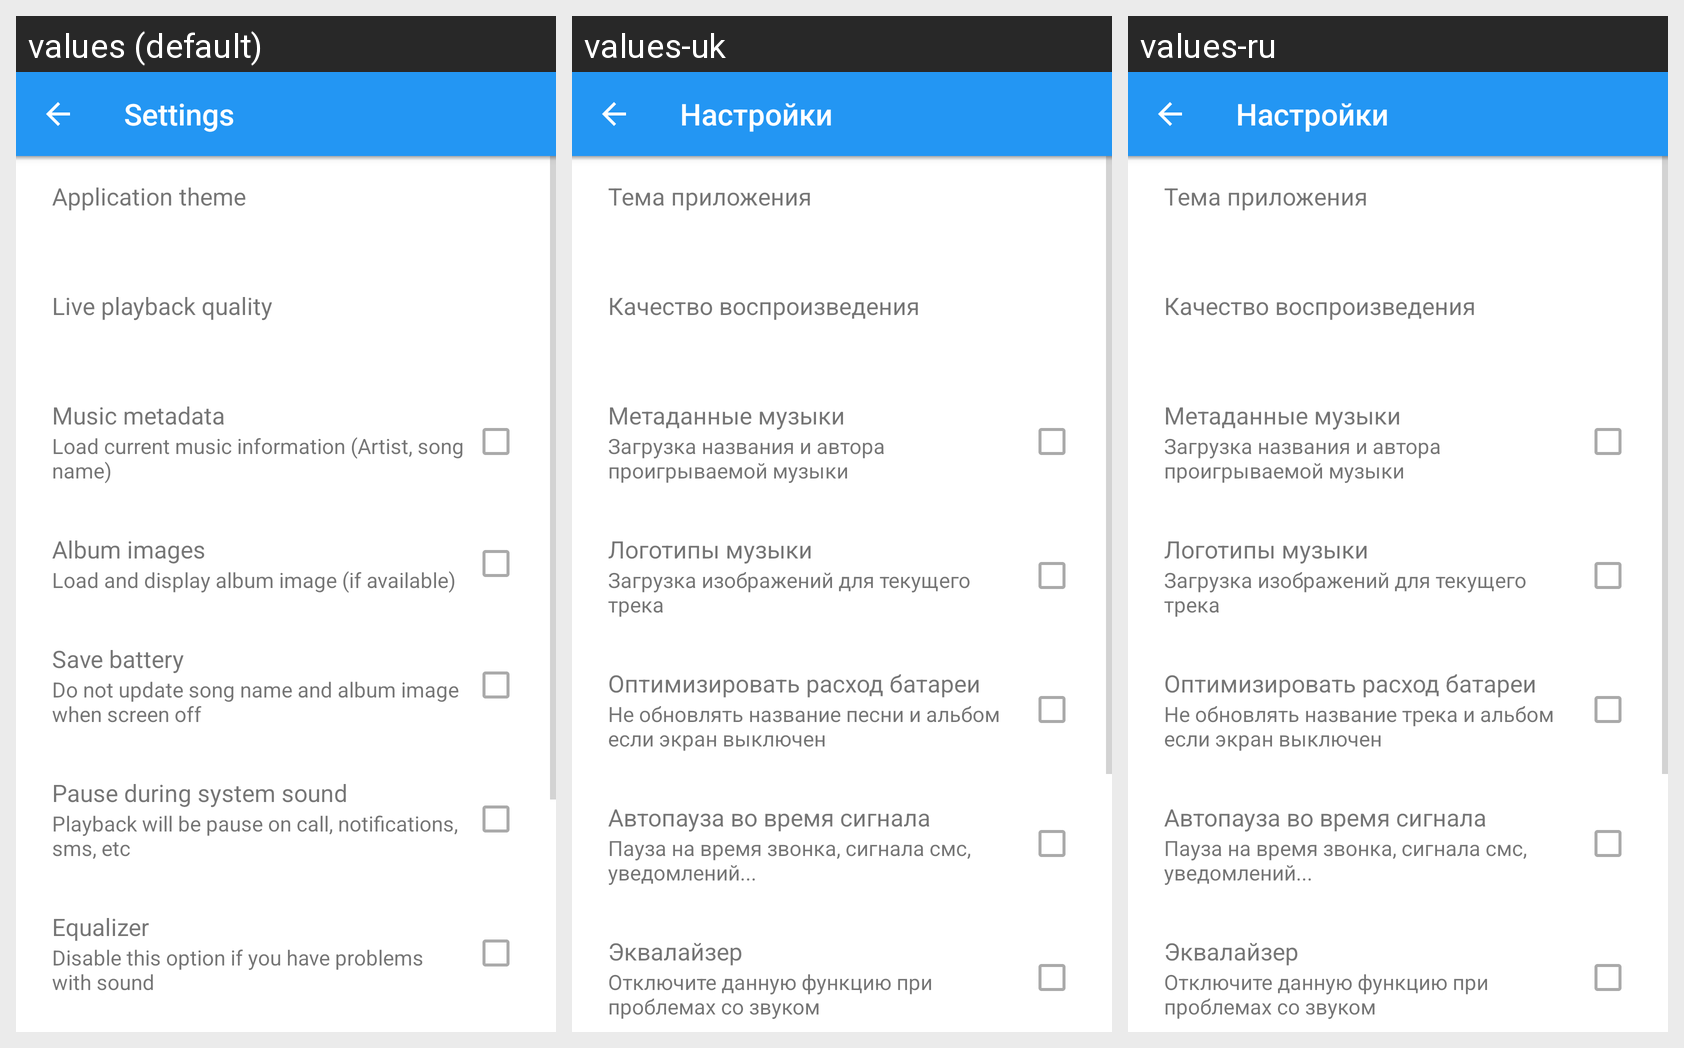

For this localized Android screen grid, give each drawn string resource with its value in every locale shown.
Android screen res/layout/activity_settings.xml rendered under 3 locales, left to right: values (default), values-uk, values-ru. Device: Nexus 5 (rendered at 1080×1920; each locale shown at half size, 540×960, under a caption strip naming it); theme Main.
Strings drawn on this screen, with the default value and each locale's value (text and hints the layout hard-codes, and strings that could not be matched under every locale, appear in the picture but are not listed):

settings_text
  values: Settings
  values-uk: Настройки
  values-ru: Настройки

settings_theme_text
  values: Application theme
  values-uk: Тема приложения
  values-ru: Тема приложения

setting_quality_text
  values: Live playback quality
  values-uk: Качество воспроизведения
  values-ru: Качество воспроизведения

music_metadata_text
  values: Music metadata
  values-uk: Метаданные музыки
  values-ru: Метаданные музыки

music_metadata_secondary
  values: Load current music information (Artist, song name)
  values-uk: Загрузка названия и автора проигрываемой музыки
  values-ru: Загрузка названия и автора проигрываемой музыки

image_metadata_text
  values: Album images
  values-uk: Логотипы музыки
  values-ru: Логотипы музыки

image_metadata_secondary
  values: Load and display album image (if available)
  values-uk: Загрузка изображений для текущего трека
  values-ru: Загрузка изображений для текущего трека

save_battery_text
  values: Save battery
  values-uk: Оптимизировать расход батареи
  values-ru: Оптимизировать расход батареи

save_battery_secondary
  values: Do not update song name and album image when screen off
  values-uk: Не обновлять название песни и альбом если экран выключен
  values-ru: Не обновлять название трека и альбом если экран выключен

auto_pause_text
  values: Pause during system sound
  values-uk: Автопауза во время сигнала
  values-ru: Автопауза во время сигнала

auto_pause_secondary
  values: Playback will be pause on call, notifications, sms, etc
  values-uk: Пауза на время звонка, сигнала смс, уведомлений...
       
  values-ru: Пауза на время звонка, сигнала смс, уведомлений...

eq_settings_text
  values: Equalizer
  values-uk: Эквалайзер
  values-ru: Эквалайзер

eq_settings_secondary
  values: Disable this option if you have problems with sound
  values-uk: Отключите данную функцию при проблемах со звуком
  values-ru: Отключите данную функцию при проблемах со звуком
